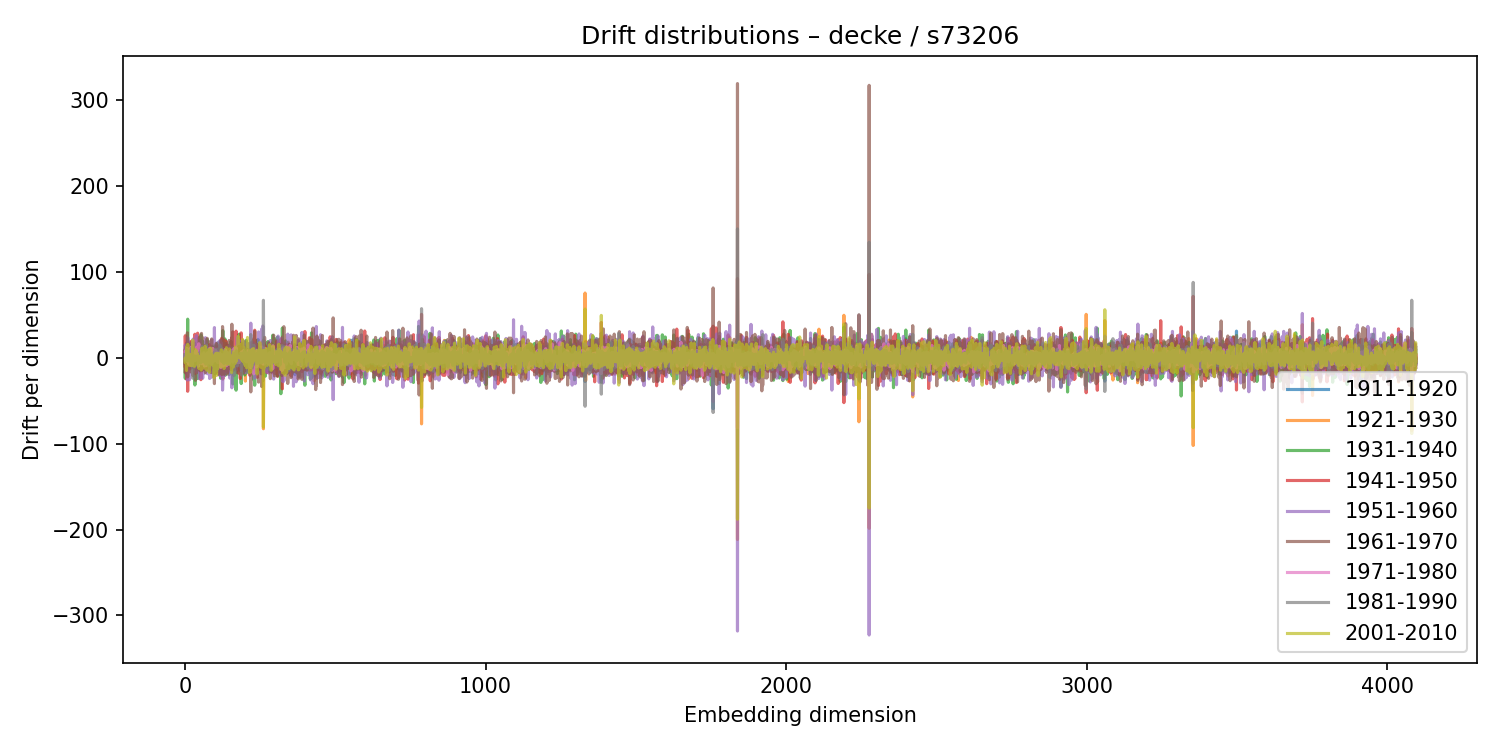

Source data for this figure (header and first rows):
1911-1920, 1921-1930, 1931-1940, 1941-1950, 1951-1960, 1961-1970, 1971-1980, 1981-1990, 2001-2010
5.087, 5.869, 8.722, -9.605, -1.137, -2.213, 5.93, 3.618, -1.74
-8.072, 8.938, -24, 25.7, 15.02, -17.65, 3.827, -4.224, -5.612
0.05158, -2.706, 7.93, -1.297, 3.669, -6.285, -2.511, 3.031, -2.652
7.639, -0.6989, 12.8, -17.06, 4.776, -6.318, 8.78, 0.1355, -1.664
0.6109, -1.18, -7.518, -1.66, 7.916, -0.6113, 2.103, -0.4378, 1.303
8.91, -0.6032, 6.323, -12.36, -0.6569, 1.368, 5.036, 9.925, -14.83
-5.324, 10.54, 17.36, -25.28, 12.55, -13.01, 4.87, 3.138, -3.911
-1.367, -4.824, 14.09, -11.73, -1.881, -0.7467, 11.06, -2.789, 13.86
3.827, -5.796, -0.5211, 4.037, -25.82, 29.12, -4.444, -0.1135, 0.6516
0.6284, -9.183, 44.98, -38.97, 23.73, -22.24, -0.9273, -3.632, 15.63
-11.73, 2.711, 0.9058, -3.302, 21.63, -16.59, -2.576, 1.022, 14.19
-8.456, 1.914, -1.481, 4.292, 4.256, -4.247, -4.374, -2.62, -2.567
1.458, -3.282, 1.134, -0.3072, 7.93, -7.907, -6.529, 6.267, 1.125
1.136, -3.9, 7.863, -3.611, -4.208, 8.858, -7.604, -1.501, 2.711
-0.168, 1.916, 10.08, -13.85, 16.97, -10.91, 0.09981, -1.263, -0.3509
-9.601, -12.06, 18.14, 2.161, -25.57, 15.98, 3.852, 0.02835, -9.051
6.672, -10.5, 0.03069, 2.455, 6.9, -4.673, -1.694, 7.894, -1.675
11.12, -9.144, -4.288, 7.452, 10.35, -10.39, -6.645, 3.034, 3.942
-4.054, 4.401, -2.036, 12.12, -9.768, -0.1959, 2.75, -5.8, 2.543
-6.89, 0.1232, 11.58, -11.36, 8.695, -16.44, 8.815, -1.145, -5.724
0.3383, -0.5291, -12.17, 19.07, 4.396, -12.99, 12.16, -7.639, 3.061
0.8596, 1.801, 2.711, -0.6093, -8.99, 2.989, 2.582, 4.112, -4.57
-3.077, 7.616, -7.752, 5.276, 5.693, 3.763, -8.293, 0.5497, -8.968
3.234, -1.245, -7.522, 10.71, -9.785, 10.23, -9.319, 11.91, 0.6284
-1.292, 3.538, 8.444, -11.03, 5.068, -7.103, -3.306, 6.149, 2.098
0.419, 1.07, 1.186, 4.079, 0.8462, 0.4302, -6.476, 0.7627, 3.507
-9.471, 13.47, -1.101, -2.125, 1.508, 3.493, 4.895, -23.79, 20.6
0.1454, -7.191, -1.642, 7.226, 21.77, -21.09, 4.527, 2.296, -4.605
4.826, -8.341, 3.905, 0.06506, -1.708, 1.063, -1.796, -3.259, -1.886
1.848, 0.8591, -3.165, -2.888, -0.06213, 6.006, -3.411, 1.321, -2.676
3.739, 12.38, -10.15, -2.993, -5.304, 5.321, -3.496, 2.291, 3.158
4.447, -2.516, 1.756, 4.345, 4.764, -9.748, 5.724, -7.057, -10.01
0.7695, 6.132, 17.18, -18.51, -9.145, 7.072, 2.776, -11.27, 9.695
-0.5994, 7.537, -31.69, 27.43, -5.061, 0.09728, 1.321, -0.9755, 4.289
3.561, 5.738, -2.654, 1.53, -14.32, 9.653, -3.192, 1.189, 6.722
2.201, -1.618, 2.387, -5.199, 21.72, -26.26, 8.107, 0.01859, -0.6678
2.049, 8.486, -8.684, 1.947, -2.835, 0.6249, 5.047, 0.3518, 9.109
-11.92, 11.47, 5.314, -9.77, -11.15, 10.43, 0.1196, 1.941, -0.02205
3.728, -0.945, -4.006, -5.59, 25.72, -17.82, 3.859, -0.8169, 7.615
4.687, -2.466, -21.05, 19.75, -16.96, 8.083, 12.37, 1.32, -7.539
-9.161, -1.749, -2.166, 10.78, 4.997, -11.6, 11.27, -7.842, -3.371
-8.39, 5.291, -8.57, 0.4773, 12.69, -11.03, 3.381, -9.248, 4.99
9.321, -11.24, -24.14, 28.66, -8.725, 11.93, -0.04499, -4.112, 4.247
3.371, -13.33, 9.385, -0.5941, -2.674, -1.02, 0.4014, 1.555, -7.107
-4.896, 1.269, -3.152, 9.368, -6.033, 0.663, 7.958, -6.005, 0.8701
7.524, 2.272, -21.97, 11.16, 6.225, 4.829, -9.66, 2.175, -0.08183
-2.883, 4.333, -16.94, 12.04, -8.967, -0.9733, 16.33, -4.09, -11.98
1.23, 9.64, 6.975, -9.452, -17.11, 13.37, -5.108, 0.3992, 0.5007
0.7112, -4.589, 1.086, 4.707, -24.27, 23.86, -1.558, 5.769, -12.51
4.271, -8.704, 7.065, -0.3187, -10.24, 5.251, 6.85, 3.143, 1.249
-2.821, 1.329, 16.27, -16.13, 20.25, -14.83, -6.242, 3.654, -1.149
5.954, -8.746, -6.308, 11.53, -1.763, 1.503, -2.22, 5.54, -0.06932
6.133, -3.808, -7.957, 6.141, 16.03, -15.15, 1.176, -5.991, -3.659
0.3679, -5.542, 26.79, -25.49, -14.7, 13.33, -0.2491, 5.884, -5.712
-0.8464, -8.876, -2.67, -7.834, 4.758, -4.779, 3.108, 9.847, -14.31
11.22, -2.35, -8.456, -1.201, -22.01, 28.42, 1.633, 1.809, 3.215
-0.6252, -4.065, 8.163, 4.177, -11.09, 1.518, -0.08291, 2.595, 3.001
4.996, -1.257, -1.318, 1.724, 7.252, -14.83, -7.048, 13.24, 11.35
-7.833, 2.95, 0.6171, -8.346, -11.99, 21.05, -5.196, 0.8959, 3.603
6.748, -10.08, 19.2, -13.45, -23.84, 23.37, -3.646, 6.959, -0.4759
... 4,036 more rows
